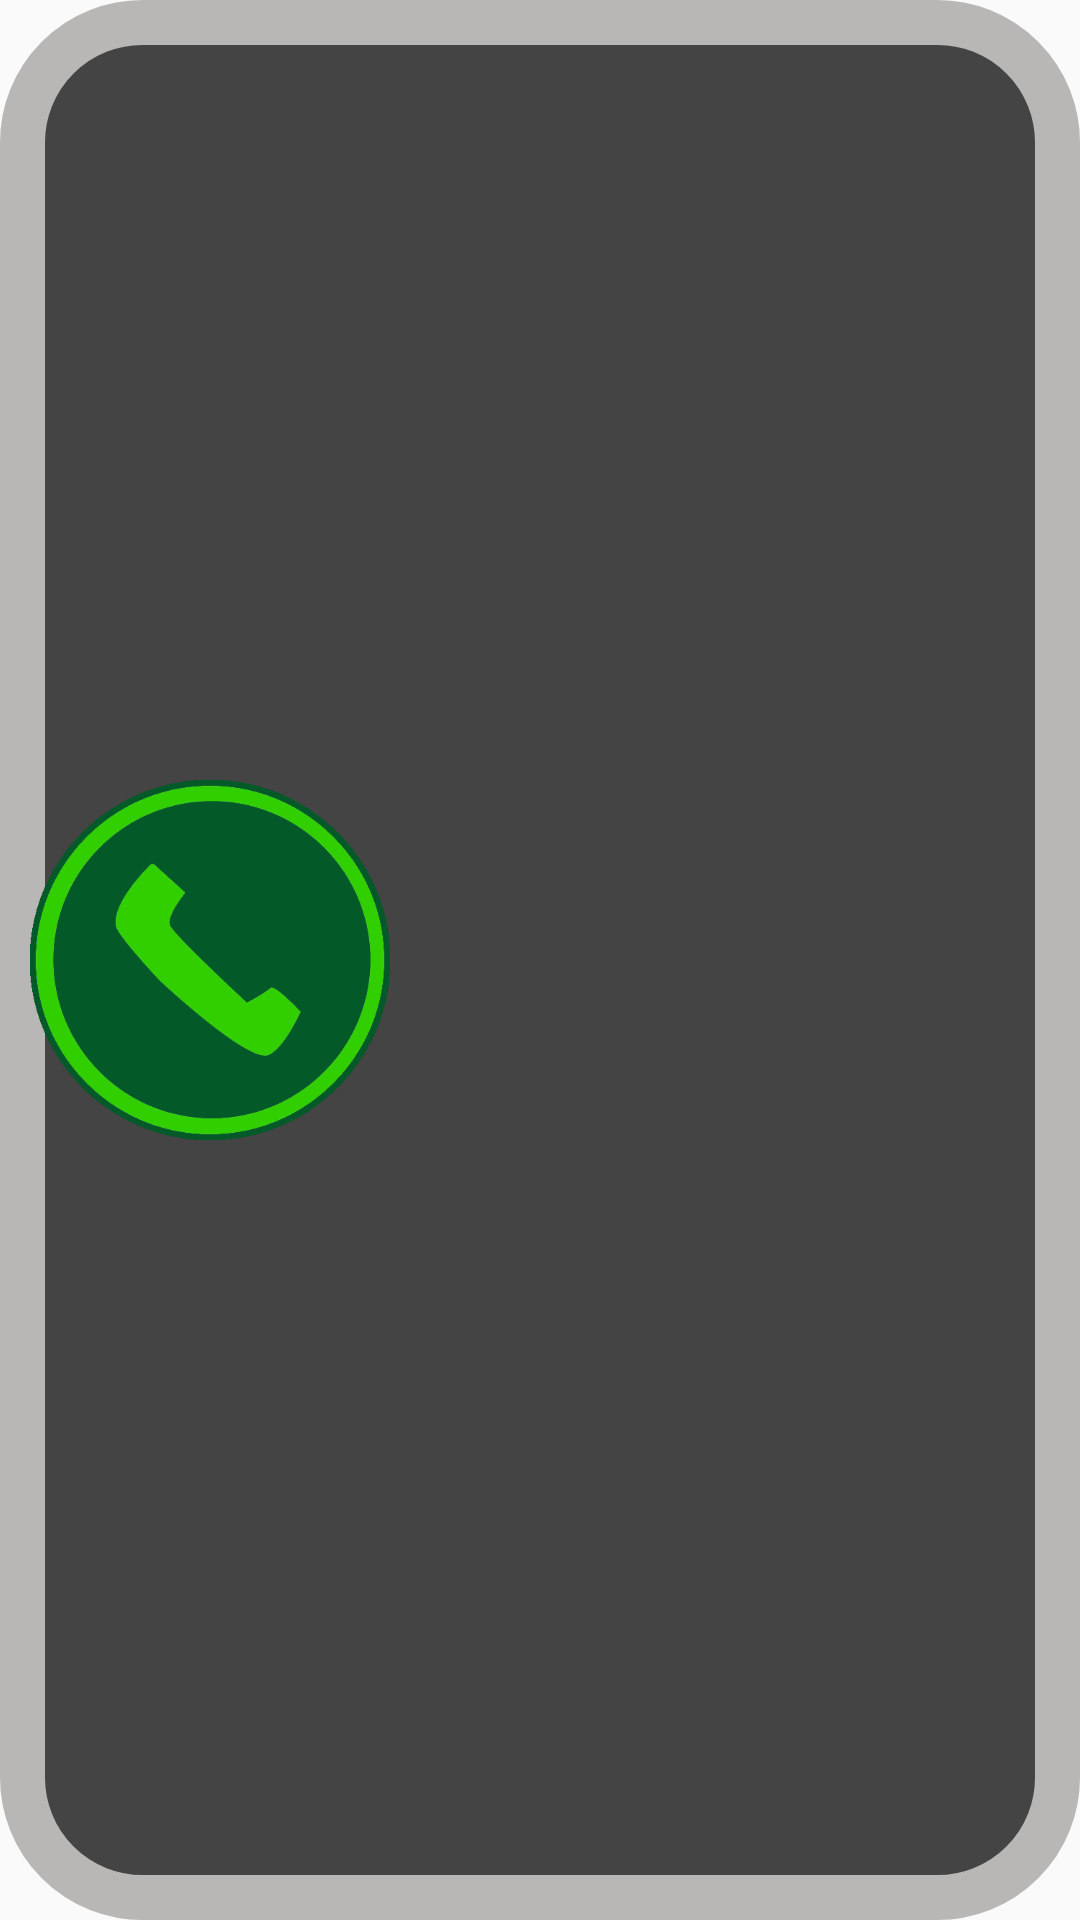

This screen was rendered from an Android layout file. Write that file and the resources it references.
<!-- AndroidManifest.xml: application theme AppTheme -->
<!-- res/layout/toast_sms.xml -->
<?xml version="1.0" encoding="utf-8"?>
<RelativeLayout xmlns:android="http://schemas.android.com/apk/res/android"
    android:orientation="horizontal"
    android:layout_width="match_parent"
    android:layout_height="wrap_content"
    android:background="@drawable/rounded_corner_rectangle">

    <ImageView
        android:layout_width="120dp"
        android:layout_height="120dp"
        android:id="@+id/imageView"
        android:src="@drawable/callxticonpressed"
        android:layout_centerVertical="true"
        android:layout_alignParentLeft="true"
        android:layout_alignParentStart="true"
        android:layout_marginTop="20dp"
        android:layout_marginBottom="20dp"
        android:layout_marginLeft="10dp"/>

    <TextView
        android:layout_width="match_parent"
        android:layout_height="wrap_content"
        android:textAppearance="?android:attr/textAppearanceLarge"
        android:id="@+id/toast_sms_text"
        android:layout_toRightOf="@+id/imageView"
        android:gravity="center_vertical"
        android:layout_marginRight="20dp"
        android:layout_alignParentRight="true"
        android:layout_marginTop="20dp"
        android:layout_alignParentEnd="true"
        android:layout_alignParentTop="true"
        android:layout_alignBottom="@+id/imageView" />
</RelativeLayout>
<!-- resources referenced by this layout -->
<resources>
  <!-- drawable rounded_corner_rectangle (drawable) -->
  <?xml version="1.0" encoding="utf-8"?>
  <layer-list xmlns:android="http://schemas.android.com/apk/res/android">
  
      <item>
          <shape android:shape="rectangle" >
  
              <solid android:color="@color/gray" />
  
              <corners android:radius="40dip" />
  
              <stroke
                  android:width="15dp"
                  android:color="@color/lightgrey" />
  
          </shape>
      </item>
  
  </layer-list>
  <style name="AppTheme" parent="Theme.AppCompat.Light.NoActionBar">
          
          <item name="colorPrimary">@color/colorPrimary</item>
          <item name="colorPrimaryDark">@color/colorPrimaryDark</item>
          <item name="colorAccent">@color/colorAccent</item>
      </style>
  <color name="gray">#444444</color>
  <color name="lightgrey">#FFB9B6B6</color>
  <color name="colorPrimary">#3F51B5</color>
  <color name="colorPrimaryDark">#303F9F</color>
  <color name="colorAccent">#FF4081</color>
</resources>
